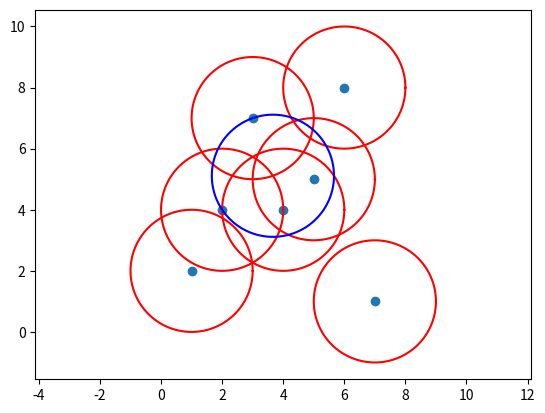

Reproduce this figure in Python.
# 固定半径的圆能覆盖的最多点数

import numpy as np
import matplotlib.pyplot as plt
import math

class interval:
    def __init__(self,arg=0,flag=False):
        self.arg = arg
        self.flag = flag
class point:
    def __init__(self,x,y):
        self.x = x
        self.y = y
def dis(a:point,b:point):
    return math.sqrt((a.x - b.x)**2 + (a.y - b.y)**2)

# 画圆
def plot_circle(crd:point,r,axes,color='r'):
    #crd 圆心坐标
    # r  半径
    a,b = crd.x,crd.y
    theta = np.arange(0, 2*np.pi, 0.01)
    x = a + r * np.cos(theta)
    y = b + r * np.sin(theta)    
    axes.plot(x, y,color=color)
    axes.axis('equal')
def  get_max_circle(points,r):
    n = len(points)
    # float的精度考虑
    r+=0.0001
    ans = -1
    for i in range(n):
        event = []
        for j in range(n):
            if i == j:
                continue
            dist = dis(points[i],points[j])
            if dist<=2.0*r:
                cta = math.atan2(points[j].y-points[i].y,points[j].x-points[i].x)
                if cta<0:
                    cta+=2*math.pi
                delta = math.acos(dist/2/r)
                a1 = cta - delta
                a2 = cta + delta
                if a1<0:
                    event.append(interval(arg=a1+2*math.pi,flag=True))
                    event.append(interval(arg=a2+2*math.pi,flag=False))
                else:
                    event.append(interval(arg=a1,flag=True))
                    event.append(interval(arg=a2,flag=False))
                    event.append(interval(arg=a1+2*math.pi,flag=True))
                    event.append(interval(arg=a2+2*math.pi,flag=False))
        if len(event)<ans:
            continue
        event.sort(key=lambda x:x.arg)
        #print([x.arg for x in event]) 
        res = 0
        for j in range(len(event)):
            if event[j].flag:
                res+=1
            else: 
                res-=1
            if res>ans:
                ans = res
                center_id = i
                center_arg = event[j].arg
    print(ans)
    p = points[center_id] 
    x = p.x + r*math.cos(center_arg)
    y = p.y + r*math.sin(center_arg)
    return point(x,y),ans+1   
    
if __name__ == "__main__":
    #画图初始化
    fig = plt.figure() 
    axes = fig.add_subplot(1,1,1)
    ##固定半径
    r = 2
    #初始化点坐标
    x = [1,2,3,4,5,6,7]
    y = [2,4,7,4,5,8,1]
    axes.scatter(x,y)
    points = [point(x[i],y[i]) for i in range(len(x))]
    #画出原始圆
    for p in points:
        plot_circle(p,r,axes)

    ## 得到覆盖点最多的圆的圆心
    centerPoint,counter = get_max_circle(points,r)
    plot_circle(centerPoint,r,axes,color='b')
    #显示图
    plt.show()
    
    
